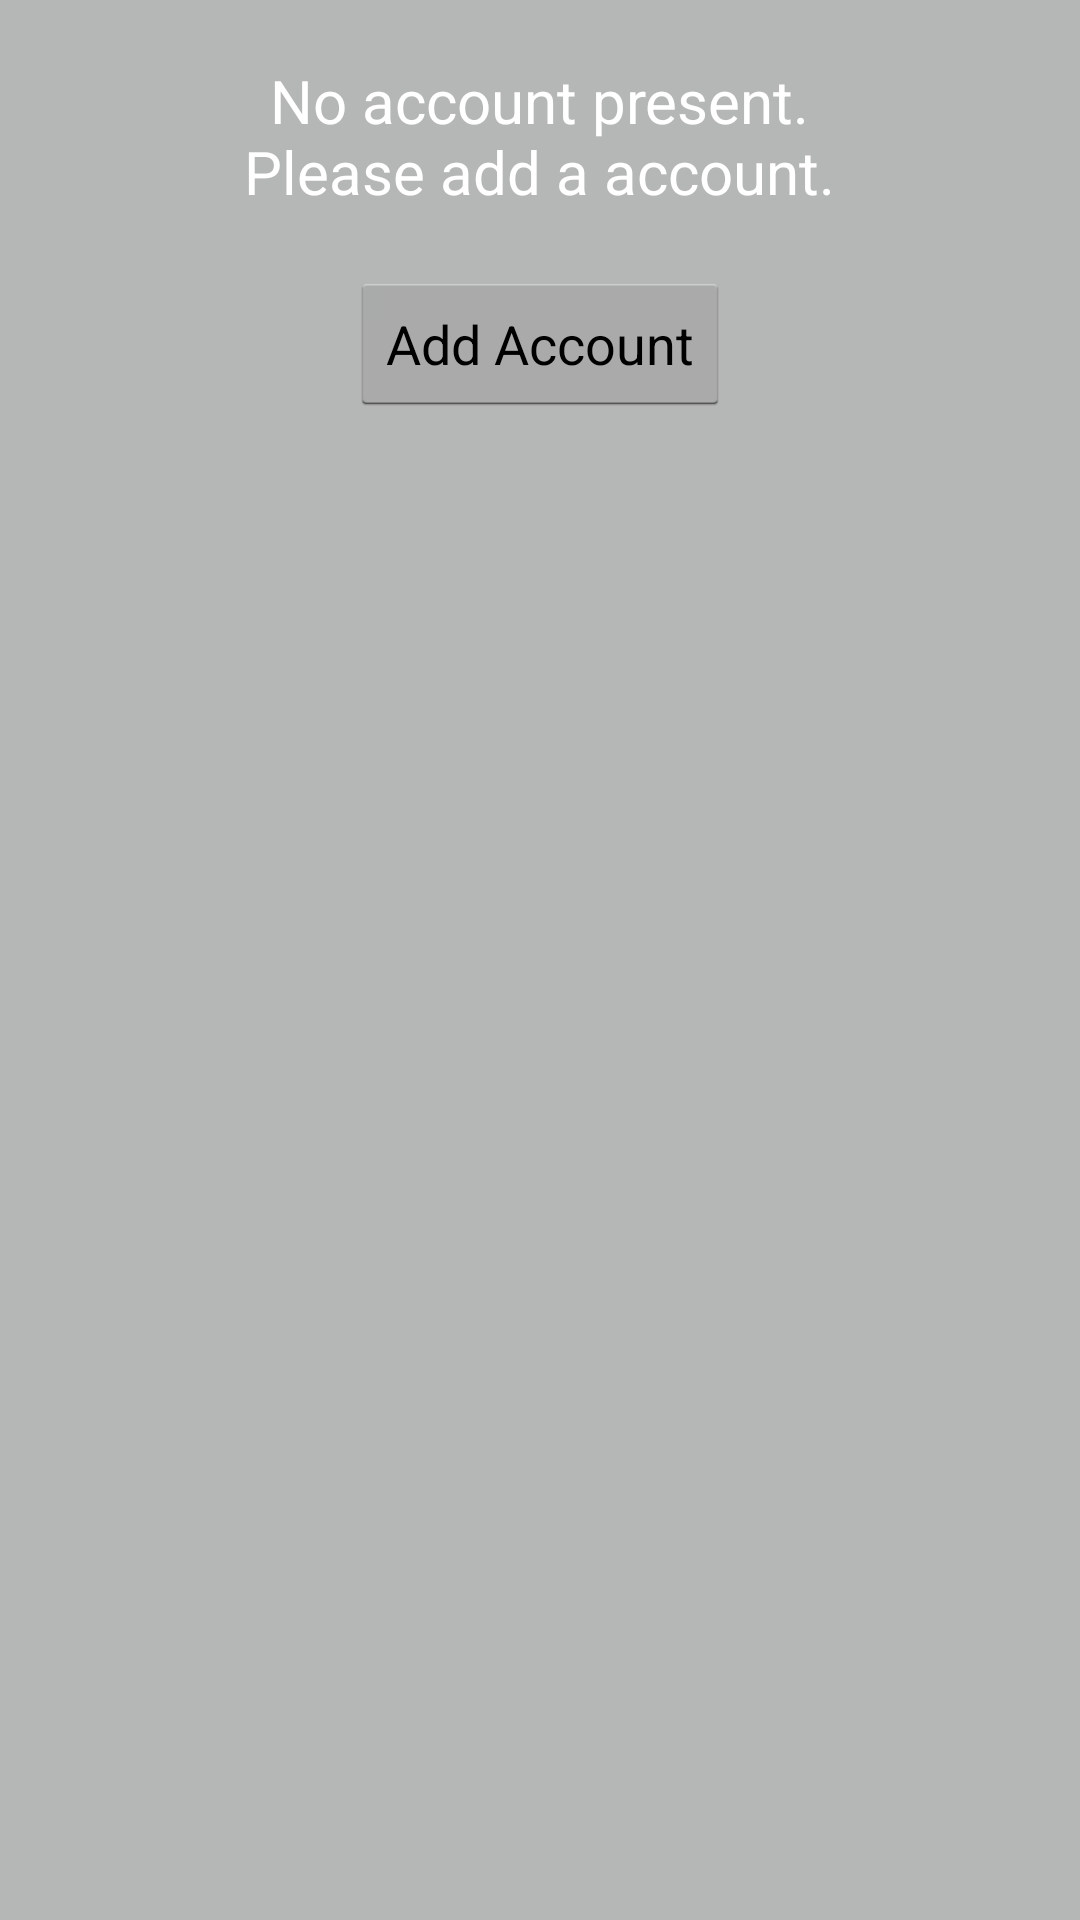

Produce the Android XML layout that renders to this screen, including the resource entries it uses.
<!-- AndroidManifest.xml: application theme AppTheme -->
<!-- res/layout/authlayout.xml -->
<?xml version="1.0" encoding="utf-8"?>
<LinearLayout xmlns:android="http://schemas.android.com/apk/res/android"
              android:layout_width="fill_parent"
              android:layout_height="fill_parent"
              android:orientation="vertical">

    <TextView
            android:id="@+id/infolabel1"
            android:layout_width="wrap_content"
            android:layout_height="wrap_content"
            android:layout_gravity="center_vertical|center_horizontal"
            android:layout_margin="20dip"
            android:gravity="center"
            android:text="@string/no_account_present"
            android:textColor="@color/text_color"
            android:textSize="20dip"/>

    <Button
            android:id="@+id/setupbutton"
            android:layout_width="wrap_content"
            android:layout_height="wrap_content"
            android:layout_gravity="center_vertical|center_horizontal"
            android:text="@string/add_account"/>

</LinearLayout>
<!-- resources referenced by this layout -->
<resources>
  <color name="text_color">#FFFFFFFF</color>
  <string name="add_account">Add Account</string>
  <string name="no_account_present">No account present.\nPlease add a account.</string>
  <style name="AppTheme" parent="@android:style/Theme.Holo.Light">
          <item name="android:windowBackground">@color/background</item>
          <item name="android:windowNoTitle">false</item>
          <item name="android:actionBarTabTextStyle">@style/customActionBarTabTextStyle</item>
      </style>
  <color name="background">#FFB5B6B6</color>
  <style name="customActionBarTabTextStyle">
          <item name="android:textColor">@android:color/black</item>
          <item name="android:textSize">12sp</item>
      </style>
</resources>
